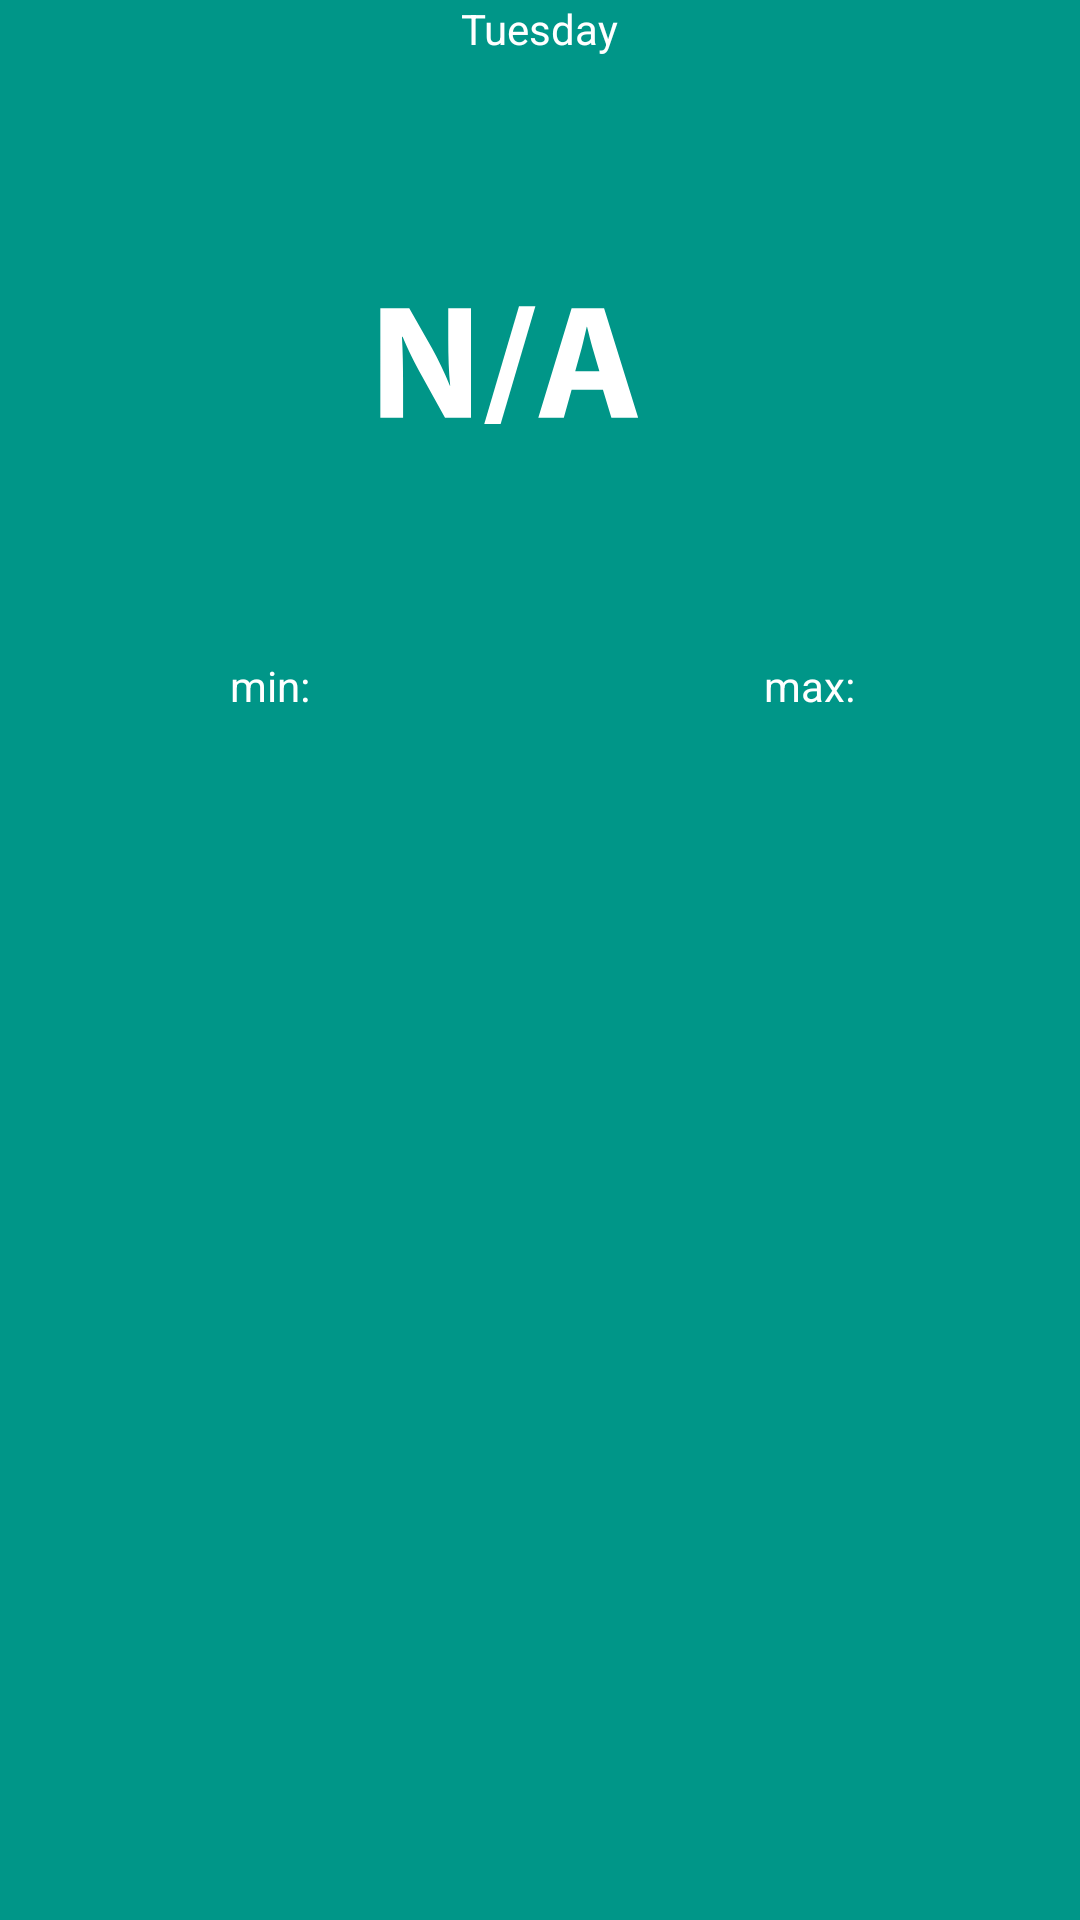

This screen was rendered from an Android layout file. Write that file and the resources it references.
<!-- AndroidManifest.xml: application theme AppTheme -->
<!-- res/layout/fragment_day_weather.xml -->
<FrameLayout xmlns:android="http://schemas.android.com/apk/res/android"
             xmlns:tools="http://schemas.android.com/tools"
             android:layout_width="match_parent"
             android:layout_height="100dp"
             xmlns:app="http://schemas.android.com/apk/res-auto"
             android:background="@color/colorPrimary"
             tools:context="com.artycake.simpleweather.fragments.DayWeatherFragment">

    <LinearLayout
        android:layout_width="match_parent"
        android:layout_height="wrap_content"
        android:orientation="vertical">

        <TextView
            android:id="@+id/day_name"
            android:layout_width="wrap_content"
            android:layout_height="wrap_content"
            android:layout_gravity="center_horizontal"
            android:text="Tuesday"
            android:textColor="@color/colorTextIcons"/>

        <android.support.v7.widget.AppCompatImageView
            android:id="@+id/weather_icon"
            android:layout_width="match_parent"
            android:layout_height="0dp"
            android:layout_gravity="center_horizontal"
            android:layout_weight="1"
            android:scaleType="fitCenter"
            app:srcCompat="@drawable/ic_na"
            android:tint="@color/colorTextIcons"
            />
        <LinearLayout
            android:layout_width="match_parent"
            android:orientation="horizontal"
            android:layout_height="wrap_content">
            <LinearLayout
                android:layout_width="0dp"
                android:layout_weight="1"
                android:orientation="vertical"
                android:layout_height="match_parent">
                <TextView
                    android:layout_width="wrap_content"
                    android:layout_height="wrap_content"
                    android:text="@string/temp_min_label"
                    android:layout_gravity="center_horizontal"
                    android:textColor="@color/colorTextIcons"/>
                <TextView
                    android:id="@+id/temperature_min"
                    android:layout_width="wrap_content"
                    android:layout_height="wrap_content"
                    tools:text="-2°C"
                    android:layout_gravity="center_horizontal"
                    android:textColor="@color/colorTextIcons"/>
            </LinearLayout>
            <LinearLayout
                android:layout_width="0dp"
                android:layout_weight="1"
                android:orientation="vertical"
                android:layout_height="match_parent">
                <TextView
                    android:layout_width="wrap_content"
                    android:layout_height="wrap_content"
                    android:text="@string/temp_max_label"
                    android:layout_gravity="center_horizontal"
                    android:textColor="@color/colorTextIcons"/>
                <TextView
                    android:id="@+id/temperature_max"
                    android:layout_width="wrap_content"
                    android:layout_height="wrap_content"
                    tools:text="-2°C"
                    android:layout_gravity="center_horizontal"
                    android:textColor="@color/colorTextIcons"/>
            </LinearLayout>
        </LinearLayout>
    </LinearLayout>

</FrameLayout>
<!-- resources referenced by this layout -->
<resources>
  <color name="colorPrimary">#009688</color>
  <color name="colorTextIcons">#FFFFFF</color>
  <!-- drawable ic_na (drawable) -->
  <vector android:height="200dp" android:viewportHeight="100.0"
      android:viewportWidth="100.0" android:width="200dp" xmlns:android="http://schemas.android.com/apk/res/android">
      <path android:fillColor="#FF000000" android:pathData="M23.39,60.13V41.88h4.82l3.79,6.68c1.08,1.92 2.14,4.2 2.98,6.25h0.05c-0.24,-2.41 -0.32,-4.87 -0.32,-7.63v-5.3h3.79v18.24h-4.33l-3.9,-7.04c-1.08,-1.95 -2.3,-4.3 -3.17,-6.44h-0.11c0.14,2.43 0.19,5.01 0.19,7.99v5.49H23.39z"/>
      <path android:fillColor="#FF000000" android:pathData="M40.71,61.18l5.79,-19.62h2.73l-5.79,19.62H40.71z"/>
      <path android:fillColor="#FF000000" android:pathData="M55.27,55.44l-1.3,4.68h-4.25l5.55,-18.24h5.41l5.68,18.24H61.9l-1.41,-4.68H55.27zM59.9,52.36l-1.14,-3.87c-0.32,-1.08 -0.65,-2.44 -0.92,-3.52h-0.05c-0.27,1.08 -0.54,2.46 -0.84,3.52l-1.08,3.87H59.9z"/>
  </vector>
  <string name="temp_max_label">max:</string>
  <string name="temp_min_label">min:</string>
  <style name="AppTheme" parent="Theme.AppCompat.Light.DarkActionBar">
          
          <item name="colorPrimary">@color/colorPrimary</item>
          <item name="colorPrimaryDark">@color/colorPrimaryDark</item>
          <item name="colorAccent">@color/colorAccent</item>
          <item name="android:textColorSecondary">@color/colorTextIcons</item>
          <item name="android:windowContentOverlay">@null</item>
      </style>
  <color name="colorPrimaryDark">#00796B</color>
  <color name="colorAccent">#607D8B</color>
</resources>
